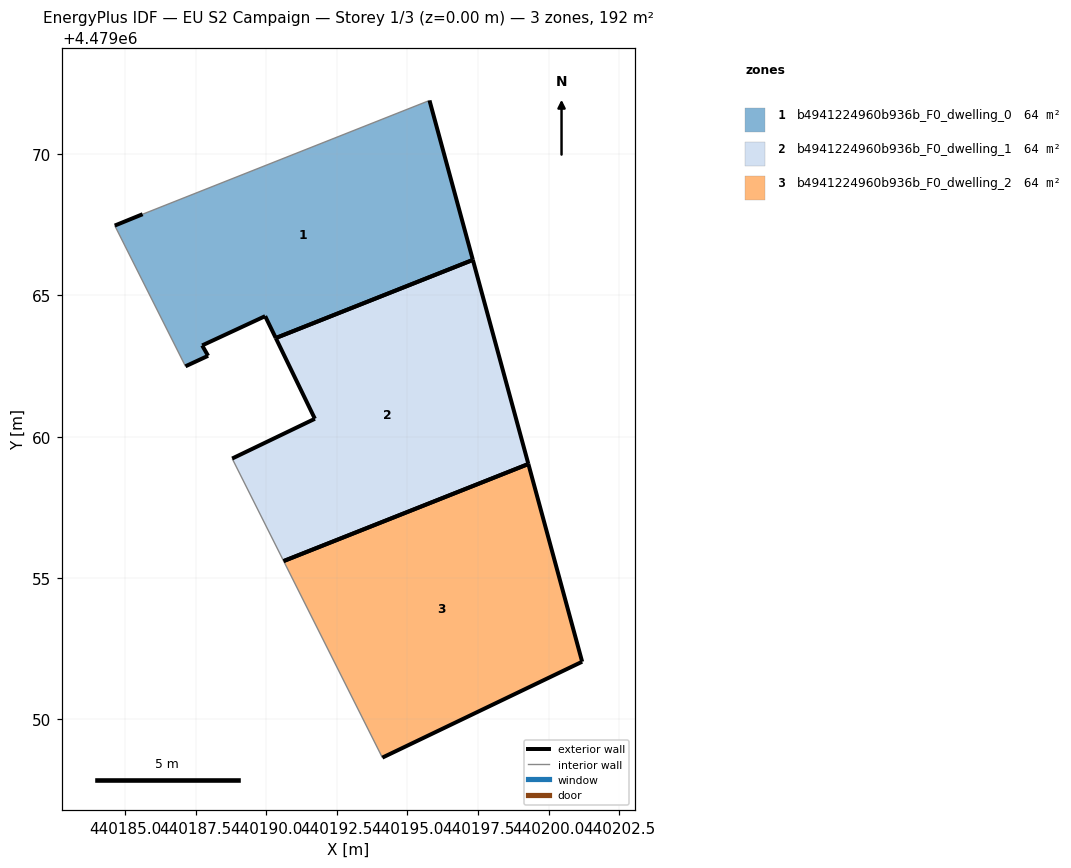
=== STOREY PLAN SPEC (per zone: floor XY polygon, exterior-wall plan segments, windows/doors) ===
zone 1: b4941224960b936b_F0_dwelling_0  (64.1 m²)
  floor: (440197.32, 4479066.26) (440195.78, 4479071.90) (440185.63, 4479067.88) (440184.64, 4479067.47) (440187.14, 4479062.49) (440187.94, 4479062.86) (440187.73, 4479063.23) (440189.97, 4479064.27) (440190.34, 4479063.49)
  exterior wall: (440187.94, 4479062.86) – (440187.14, 4479062.49)  [0.9 m]
  exterior wall: (440184.64, 4479067.47) – (440185.63, 4479067.88)  [1.1 m]
  exterior wall: (440195.78, 4479071.90) – (440197.32, 4479066.26)  [5.8 m]
  exterior wall: (440190.34, 4479063.49) – (440189.97, 4479064.27)  [0.9 m]
  exterior wall: (440189.97, 4479064.27) – (440187.73, 4479063.23)  [2.5 m]
  exterior wall: (440187.73, 4479063.23) – (440187.94, 4479062.86)  [0.4 m]
  exterior wall: (440197.32, 4479066.26) – (440190.34, 4479063.49)  [7.5 m]
  interior walls: 2
zone 2: b4941224960b936b_F0_dwelling_1  (64.1 m²)
  floor: (440199.28, 4479059.03) (440197.32, 4479066.26) (440190.34, 4479063.49) (440191.72, 4479060.63) (440188.80, 4479059.23) (440190.62, 4479055.60)
  exterior wall: (440197.32, 4479066.26) – (440199.28, 4479059.03)  [7.5 m]
  exterior wall: (440188.80, 4479059.23) – (440191.72, 4479060.63)  [3.2 m]
  exterior wall: (440191.72, 4479060.63) – (440190.34, 4479063.49)  [3.2 m]
  exterior wall: (440190.34, 4479063.49) – (440197.32, 4479066.26)  [7.5 m]
  exterior wall: (440199.28, 4479059.03) – (440190.62, 4479055.60)  [9.3 m]
  interior walls: 1
zone 3: b4941224960b936b_F0_dwelling_2  (64.1 m²)
  floor: (440201.19, 4479052.03) (440199.28, 4479059.03) (440190.62, 4479055.60) (440194.11, 4479048.64)
  exterior wall: (440199.28, 4479059.03) – (440201.19, 4479052.03)  [7.3 m]
  exterior wall: (440201.19, 4479052.03) – (440194.11, 4479048.64)  [7.8 m]
  exterior wall: (440190.62, 4479055.60) – (440199.28, 4479059.03)  [9.3 m]
  interior walls: 1

=== DERIVED (storey summary) ===
Building: EU S2 Campaign
Storey: 1 of 3  (floor level z = 0.00 m)
Storey gross floor area: 192.4 m²
Zones on this storey: 3
  - b4941224960b936b_F0_dwelling_0: floor 64.1 m²; exterior wall 19.0 m (57.1 m²); WWR 0.0%
  - b4941224960b936b_F0_dwelling_1: floor 64.1 m²; exterior wall 30.7 m (92.2 m²); WWR 0.0%
  - b4941224960b936b_F0_dwelling_2: floor 64.1 m²; exterior wall 24.4 m (73.3 m²); WWR 0.0%
Zone adjacency: (none detected)